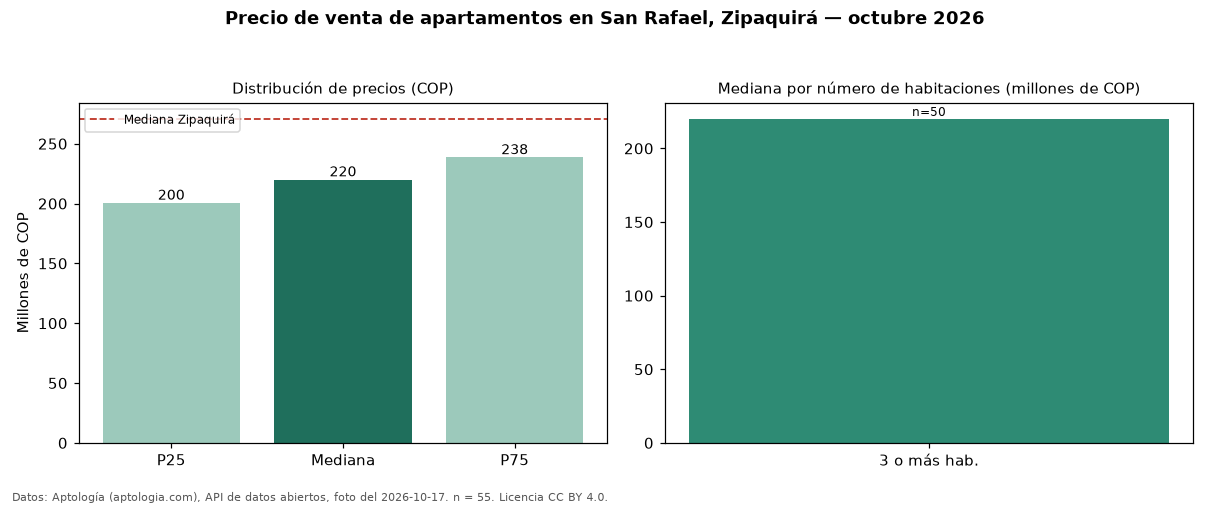

The file beside this chart, header and first rows:
seccion, metrica, valor_cop, n
precio, p25, 200500000, 55
precio, mediana, 220000000, 55
precio, p75, 238500000, 55
precio, minimo, 160000000, 55
precio, maximo, 275730000, 55
parqueadero, avisos_con_parqueadero, 21, 55
parqueadero, mediana_con_parqueadero, 236000000, 21
habitaciones, 3+, 220000000, 50
ciudad, mediana_ciudad, 270680000, 
fuente, fecha_foto, 2026-10-17, 
fuente, atribucion, https://www.aptologia.com/venta/zipaquir…, 
